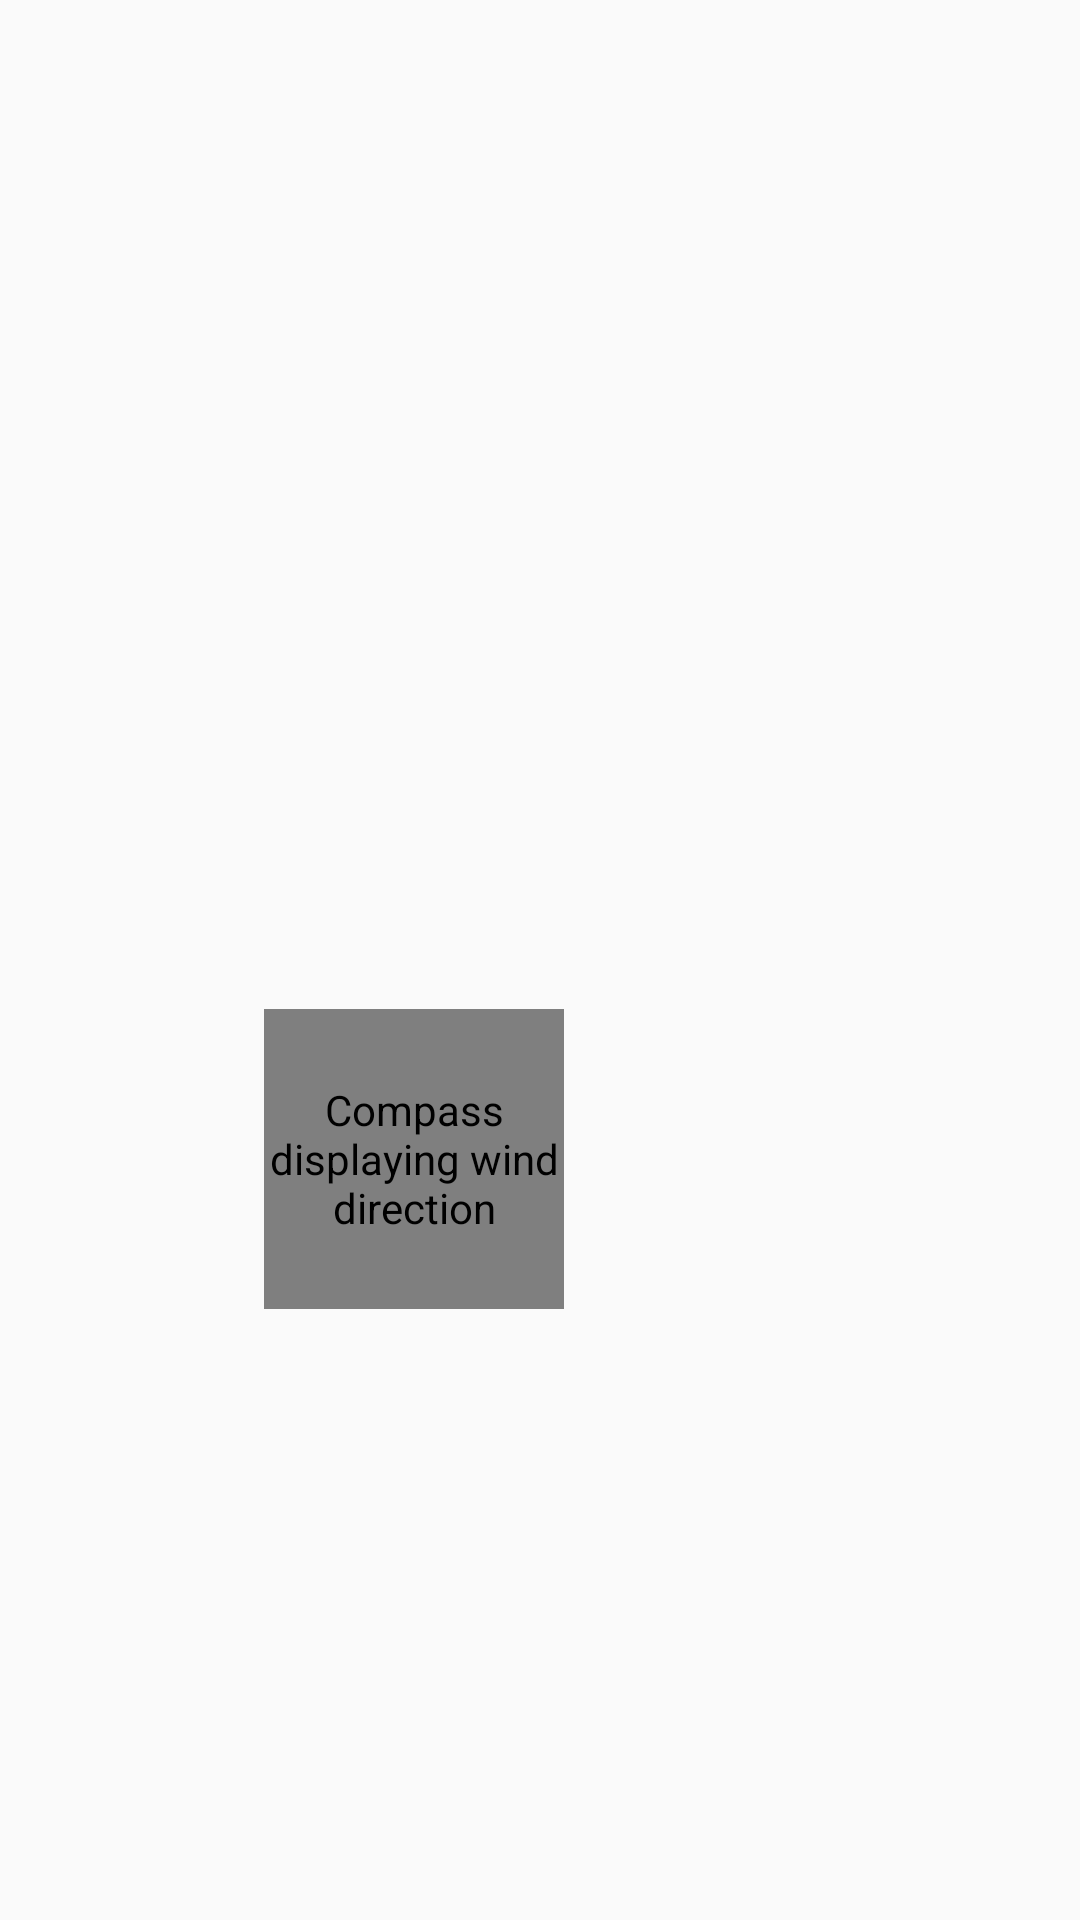

Write the Android layout XML for this screen, with the resource values it uses.
<!-- AndroidManifest.xml: application theme AppTheme -->
<!-- res/layout/fragment_detail_wide.xml -->
<ScrollView
    xmlns:android="http://schemas.android.com/apk/res/android"
    xmlns:tools="http://schemas.android.com/tools"
    android:layout_width="match_parent"
    android:layout_height="match_parent"
    android:fillViewport="true">

    <LinearLayout
        android:layout_width="match_parent"
        android:layout_height="wrap_content"
        android:orientation="horizontal"
        android:padding="16dp">

        
        <LinearLayout
            android:layout_width="wrap_content"
            android:layout_height="wrap_content"
            android:minWidth="56dp"
            android:orientation="vertical">

            <TextView
                android:id="@+id/detail_day_textview"
                android:layout_width="wrap_content"
                android:layout_height="wrap_content"
                android:fontFamily="sans-serif-condensed"
                android:textSize="24sp"
                android:textColor="@android:color/black"
                tools:text="Today"/>

            <TextView
                android:id="@+id/detail_date_textview"
                android:layout_width="wrap_content"
                android:layout_height="wrap_content"
                android:fontFamily="sans-serif-condensed"
                android:textSize="20sp"
                android:textColor="@color/sunshine_text_grey"
                tools:text="June 24"/>
        </LinearLayout>

        
        <LinearLayout
            android:layout_width="wrap_content"
            android:layout_height="wrap_content"
            android:layout_marginLeft="16dp"
            android:orientation="vertical">

            <TextView
                android:id="@+id/detail_item_high_textview"
                android:layout_width="wrap_content"
                android:layout_height="wrap_content"
                android:fontFamily="sans-serif-light"
                android:textSize="96sp"
                android:textColor="@android:color/black"
                tools:text="21°"/>

            <TextView
                android:id="@+id/detail_item_low_textview"
                android:layout_width="wrap_content"
                android:layout_height="wrap_content"
                android:layout_marginBottom="16dp"
                android:fontFamily="sans-serif-light"
                android:textSize="48sp"
                android:textColor="@color/sunshine_text_grey"
                tools:text="12°"/>

            <TextView
                android:id="@+id/detail_item_humidity_textview"
                android:layout_width="wrap_content"
                android:layout_height="wrap_content"
                android:layout_marginBottom="4dp"
                android:fontFamily="sans-serif-condensed"
                android:textSize="22sp"
                android:textColor="@android:color/black"
                tools:text="Humidity: 84%"/>

            <TextView
                android:id="@+id/detail_item_wind_textview"
                android:layout_width="wrap_content"
                android:layout_height="wrap_content"
                android:layout_marginBottom="4dp"
                android:fontFamily="sans-serif-condensed"
                android:textSize="22sp"
                android:textColor="@android:color/black"
                tools:text="Wind: 6 km/h NW"/>

            <TextView
                android:id="@+id/detail_item_pressure_textview"
                android:layout_width="wrap_content"
                android:layout_height="wrap_content"
                android:fontFamily="sans-serif-condensed"
                android:textSize="22sp"
                android:textColor="@android:color/black"
                tools:text="Pressure: 1014 kPa"/>

            <com.example.android.sunshine.app.CompassView
                android:id="@+id/compass_view"
                android:layout_width="100dp"
                android:layout_height="100dp"
                android:layout_marginTop="16dp"
                android:layout_gravity="center"
                android:contentDescription="@string/accessibility_compass_description"/>

        </LinearLayout>

        <LinearLayout
            android:layout_width="wrap_content"
            android:layout_height="wrap_content"
            android:orientation="vertical"
            android:layout_marginLeft="16dp"
            android:gravity="center_horizontal">

            <ImageView
                android:id="@+id/detail_item_icon"
                android:layout_width="wrap_content"
                android:layout_height="wrap_content"
                android:contentDescription="@string/accessibility_art_icon"
                tools:src="@drawable/art_clear"/>

            <TextView
                android:id="@+id/detail_item_forecast_textview"
                android:layout_width="wrap_content"
                android:layout_height="wrap_content"
                android:fontFamily="sans-serif-condensed"
                android:textSize="22sp"
                android:textColor="@color/sunshine_text_grey"
                tools:text="Clear"/>
        </LinearLayout>

    </LinearLayout>
</ScrollView>
<!-- resources referenced by this layout -->
<resources>
  <color name="sunshine_text_grey">#646464</color>
  <string name="accessibility_art_icon">Image of the weather description</string>
  <string name="accessibility_compass_description">Compass displaying wind direction</string>
  <style name="AppTheme" parent="@style/Theme.AppCompat.Light.DarkActionBar">
          
          <item name="colorPrimary">@color/sunshine_blue</item>
          <item name="colorPrimaryDark">@color/sunshine_dark_blue</item>
      </style>
  <color name="sunshine_blue">#ff1ca8f4</color>
  <color name="sunshine_dark_blue">#0288D1</color>
</resources>
